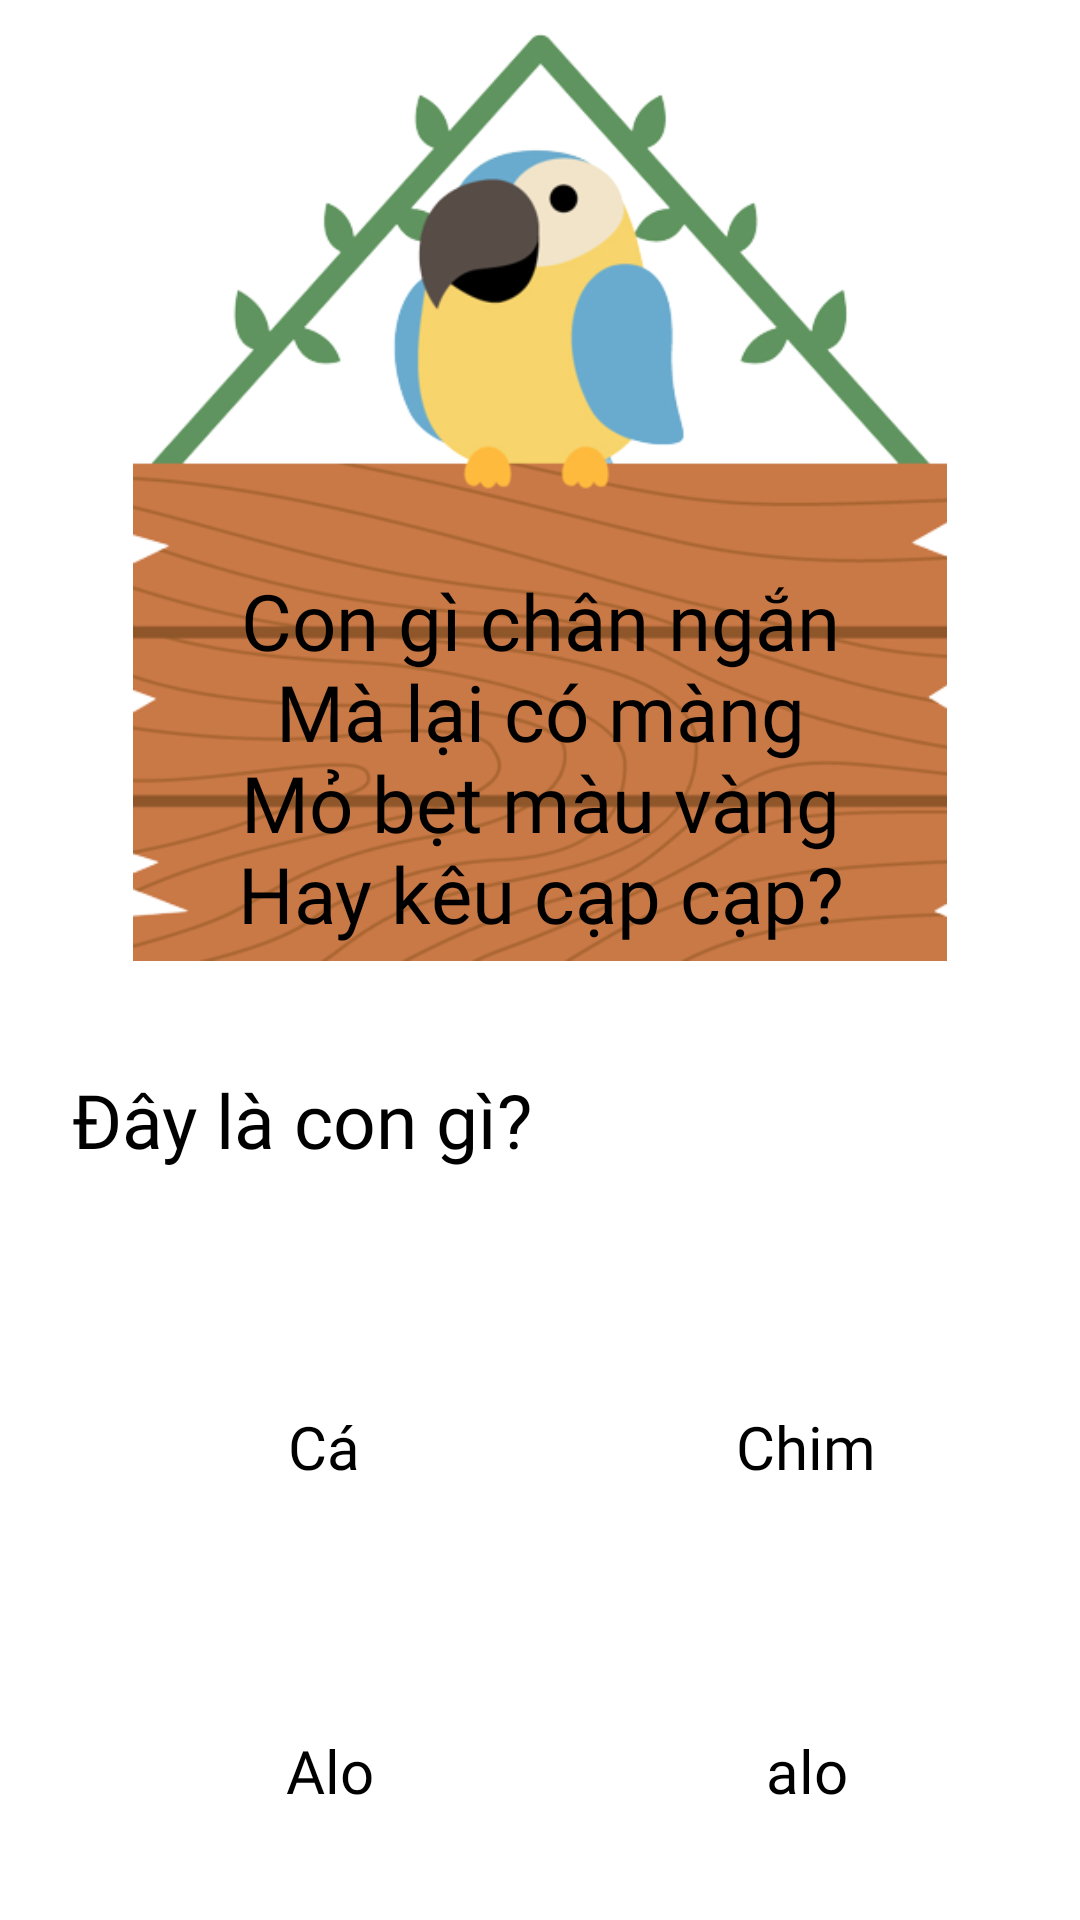

Layout XML and referenced resources for this Android screen:
<!-- AndroidManifest.xml: application theme Theme.DoVui -->
<!-- res/layout/activity_game.xml -->
<?xml version="1.0" encoding="utf-8"?>
<androidx.constraintlayout.widget.ConstraintLayout xmlns:android="http://schemas.android.com/apk/res/android"
    xmlns:app="http://schemas.android.com/apk/res-auto"
    xmlns:tools="http://schemas.android.com/tools"
    android:layout_width="match_parent"
    android:layout_height="match_parent"

    tools:context=".GameActivity">

    


    <ImageView
        android:id="@+id/imageView"
        android:layout_width="0dp"
        android:layout_height="0dp"
        android:scaleType="centerInside"
        android:src="@drawable/chin"
        app:layout_constraintBottom_toTopOf="@+id/guideline2"
        app:layout_constraintEnd_toEndOf="parent"
        app:layout_constraintStart_toStartOf="parent"
        app:layout_constraintTop_toTopOf="parent" />

        
    <ImageView
        android:id="@+id/btn_billing"
        android:layout_width="50dp"
        android:layout_height="50dp"
        android:layout_gravity="right"
        android:layout_marginTop="16dp"
        android:src="@drawable/ic_diamond"
        app:layout_constraintEnd_toEndOf="parent"
        app:layout_constraintHorizontal_bias="0.899"
        app:layout_constraintStart_toStartOf="@+id/guideline4"
        app:layout_constraintTop_toTopOf="parent" />


    <TextView
        android:id="@+id/txt_cauhoi"
        android:layout_width="319dp"
        android:layout_height="wrap_content"
        android:layout_marginTop="184dp"
        android:fontFamily="@font/alike"
        android:gravity="center"
        android:text="@string/cau_hoi"
        android:textColor="@color/black"
        android:textSize="26sp"
        app:layout_constraintBottom_toTopOf="@+id/guideline2"
        app:layout_constraintEnd_toEndOf="parent"
        app:layout_constraintStart_toStartOf="parent"
        app:layout_constraintTop_toTopOf="parent" />

    <TextView
        android:id="@+id/textView"
        android:layout_width="wrap_content"
        android:layout_height="wrap_content"
        android:layout_marginTop="36dp"
        android:fontFamily="@font/alike"
        android:text="Đây là con gì?"
        android:textColor="@color/black"
        android:textSize="25sp"
        app:layout_constraintEnd_toEndOf="parent"
        app:layout_constraintHorizontal_bias="0.116"
        app:layout_constraintStart_toStartOf="parent"
        app:layout_constraintTop_toTopOf="@+id/guideline2" />

    <TextView
        android:id="@+id/txt_cauA"
        android:layout_width="160dp"
        android:layout_height="60dp"
        android:layout_marginStart="28dp"
        android:layout_marginTop="132dp"

        android:background="@drawable/ic_radiu"
        android:fontFamily="@font/alike"
        android:gravity="center"
        android:text="Cá"
        android:textColor="@color/black"
        android:textSize="20sp"
        app:layout_constraintEnd_toStartOf="@+id/guideline4"
        app:layout_constraintHorizontal_bias="0.0"
        app:layout_constraintStart_toStartOf="parent"
        app:layout_constraintTop_toTopOf="@+id/guideline2" />

    <TextView
        android:id="@+id/txt_cauB"
        android:layout_width="160dp"
        android:layout_height="60dp"
        android:layout_marginTop="132dp"
        android:layout_marginEnd="24dp"

        android:background="@drawable/ic_radiu"
        android:fontFamily="@font/alike"
        android:gravity="center"
        android:text="Chim"
        android:textColor="@color/black"
        android:textSize="20sp"
        app:layout_constraintEnd_toEndOf="parent"
        app:layout_constraintHorizontal_bias="0.52"
        app:layout_constraintStart_toStartOf="@+id/guideline4"
        app:layout_constraintTop_toTopOf="@+id/guideline2" />

    <TextView
        android:id="@+id/txt_cauC"
        android:layout_width="160dp"
        android:layout_height="60dp"
        android:layout_marginStart="30dp"
        android:layout_marginTop="48dp"
        android:background="@drawable/ic_radiu"
        android:fontFamily="@font/alike"
        android:gravity="center"
        android:text="Alo"

        android:textColor="@color/black"
        android:textSize="20sp"
        app:layout_constraintEnd_toStartOf="@+id/guideline4"
        app:layout_constraintHorizontal_bias="0.0"
        app:layout_constraintStart_toStartOf="parent"
        app:layout_constraintTop_toBottomOf="@+id/txt_cauA" />

    <TextView
        android:id="@+id/txt_cauD"
        android:layout_width="160dp"
        android:layout_height="60dp"
        android:layout_marginTop="48dp"
        android:layout_marginEnd="24dp"
        android:background="@drawable/ic_radiu"
        android:fontFamily="@font/alike"
        android:gravity="center"
        android:text="alo"
        android:textColor="@color/black"
        android:textSize="20sp"
        app:layout_constraintEnd_toEndOf="parent"
        app:layout_constraintStart_toStartOf="@+id/guideline4"
        app:layout_constraintTop_toBottomOf="@+id/txt_cauB" />

    <androidx.constraintlayout.widget.Guideline
        android:id="@+id/guideline2"
        android:layout_width="wrap_content"
        android:layout_height="wrap_content"
        android:orientation="horizontal"
        app:layout_constraintGuide_percent="0.500684" />

    <androidx.constraintlayout.widget.Guideline
        android:id="@+id/guideline4"
        android:layout_width="wrap_content"
        android:layout_height="wrap_content"
        android:orientation="vertical"
        app:layout_constraintGuide_begin="202dp" />
</androidx.constraintlayout.widget.ConstraintLayout>
<!-- resources referenced by this layout -->
<resources>
  <color name="black">#FF000000</color>
  <!-- drawable chin: png bitmap (drawable-v24, 115121 bytes) -->
  <string name="cau_hoi">Con gì chân ngắn\nMà lại có màng\nMỏ bẹt màu vàng\nHay kêu cạp cạp?</string>
  <style name="Theme.DoVui" parent="Theme.MaterialComponents.DayNight.NoActionBar">
          
          <item name="colorPrimary">@color/purple_500</item>
          <item name="colorPrimaryVariant">@color/purple_700</item>
          <item name="colorOnPrimary">@color/white</item>
          
          <item name="colorSecondary">@color/teal_200</item>
          <item name="colorSecondaryVariant">@color/teal_700</item>
  
          <item name="colorOnSecondary">@color/black</item>
          
          <item name="android:statusBarColor" tools:targetApi="l">?attr/colorPrimaryVariant</item>
          
      </style>
  <color name="purple_500">#FF6200EE</color>
  <color name="purple_700">#FF3700B3</color>
  <color name="white">#FFFFFFFF</color>
  <color name="teal_200">#FF03DAC5</color>
  <color name="teal_700">#FF018786</color>
</resources>
